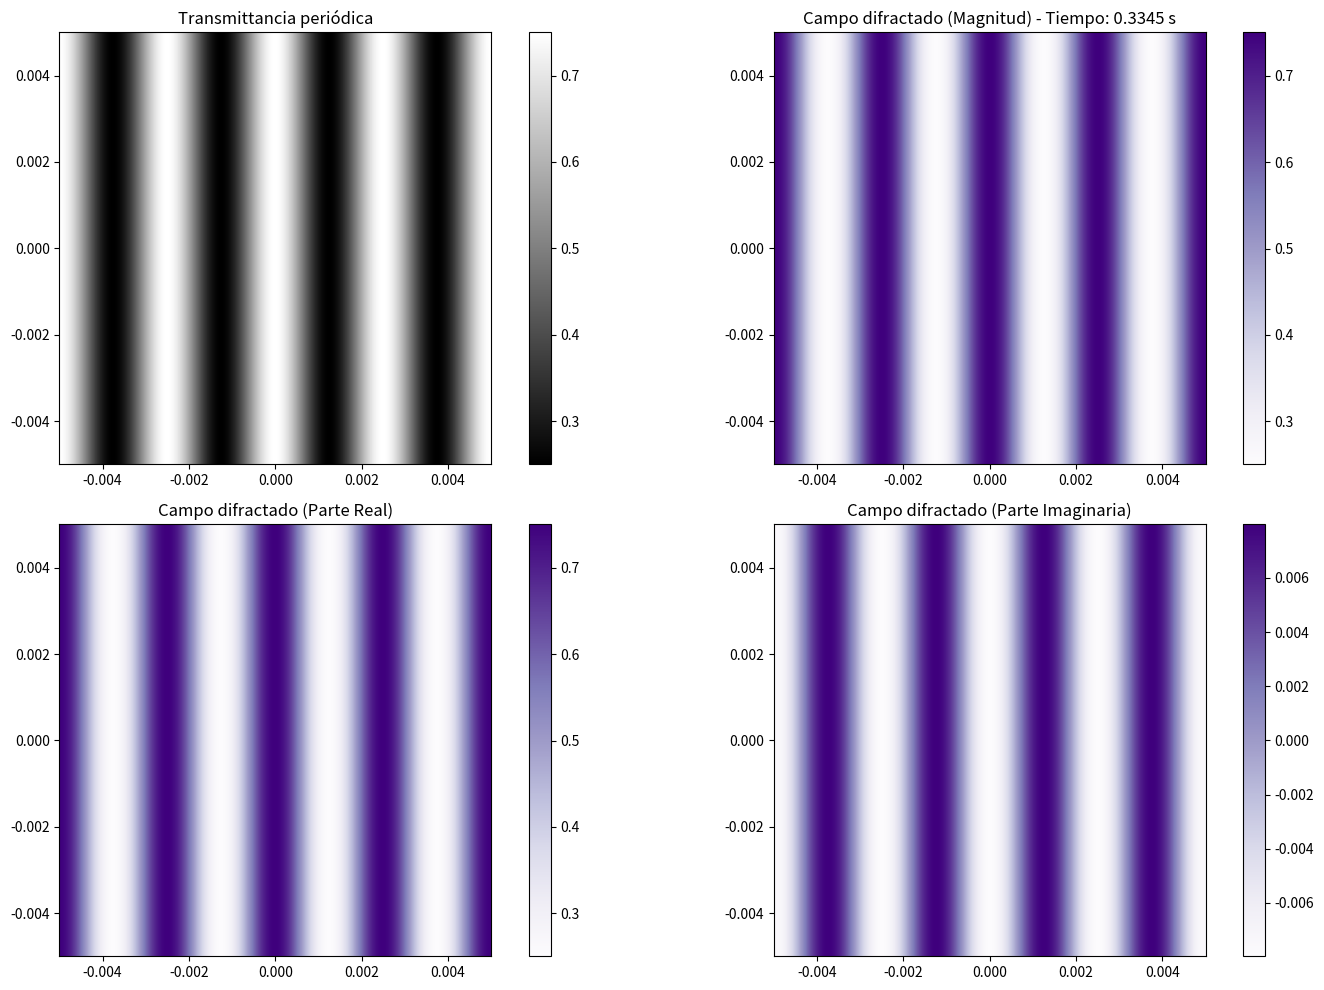

Reproduce this figure in Python.
# Created on: 10/12/2024
# Author: edperezh@unal.edu.co

import numpy as np
import matplotlib.pyplot as plt
from matplotlib.widgets import Slider
import time

# Parámetros iniciales
wavelength = 633e-9  # Longitud de onda en metros (luz roja: 633 nm)
distance = 0.1       # Distancia de propagación (metros)
grid_size = 1024     # Resolución de la cuadrícula
aperture_radius = 0.001  # Radio de la abertura circular (metros)
L = 0.01             # Tamaño físico del plano (metros)
dx = L / grid_size   # Tamaño del píxel en el plano
m = 0.5              # Modulación de la transmittancia
period = 2.5e-3      # Período de la transmittancia periódica

# Coordenadas del plano
x = np.linspace(-L/2, L/2, grid_size)
y = np.linspace(-L/2, L/2, grid_size)
X, Y = np.meshgrid(x, y)
R = np.sqrt(X**2 + Y**2)

# Transmittancia periódica
def periodic_transmittance(x, m, period):
    return 0.5 * (1 + m * np.cos((2 * np.pi / period) * x))

# Generar la transmittancia periódica
t_periodic = periodic_transmittance(X, m, period)

# Función de la Transformada de Fresnel con DFT
def fresnel_dft(input_field, wavelength, distance, dx):
    k = 2 * np.pi / wavelength
    N = input_field.shape[0]
    fx = np.fft.fftfreq(N, dx)
    FX, FY = np.meshgrid(fx, fx)
    H = np.exp(-1j * np.pi * wavelength * distance * (FX**2 + FY**2))
    field_out = np.fft.ifft2(np.fft.fft2(input_field) * H)
    return field_out

# Cálculo del campo difractado
start = time.time()
fresnel_output_periodic = fresnel_dft(t_periodic, wavelength, distance, dx)
time_fresnel_periodic = time.time() - start

# Visualización
fig, axes = plt.subplots(2, 2, figsize=(15, 10))

# Transmittancia periódica
ax_periodic = axes[0, 0]
ax_periodic.set_title("Transmittancia periódica")
im_periodic = ax_periodic.imshow(t_periodic, cmap='gray', extent=[-L/2, L/2, -L/2, L/2])
plt.colorbar(im_periodic, ax=ax_periodic)

# Campo difractado - Magnitud
ax_magnitude = axes[0, 1]
ax_magnitude.set_title(f"Campo difractado (Magnitud) - Tiempo: {time_fresnel_periodic:.4f} s")
im_magnitude = ax_magnitude.imshow(np.abs(fresnel_output_periodic), cmap='Purples', extent=[-L/2, L/2, -L/2, L/2])
plt.colorbar(im_magnitude, ax=ax_magnitude)

# Campo difractado - Real
ax_real = axes[1, 0]
ax_real.set_title("Campo difractado (Parte Real)")
im_real = ax_real.imshow(np.real(fresnel_output_periodic), cmap='Purples', extent=[-L/2, L/2, -L/2, L/2])
plt.colorbar(im_real, ax=ax_real)

# Campo difractado - Imaginario
ax_imag = axes[1, 1]
ax_imag.set_title("Campo difractado (Parte Imaginaria)")
im_imag = ax_imag.imshow(np.imag(fresnel_output_periodic), cmap='Purples', extent=[-L/2, L/2, -L/2, L/2])
plt.colorbar(im_imag, ax=ax_imag)

plt.tight_layout()
plt.show()
